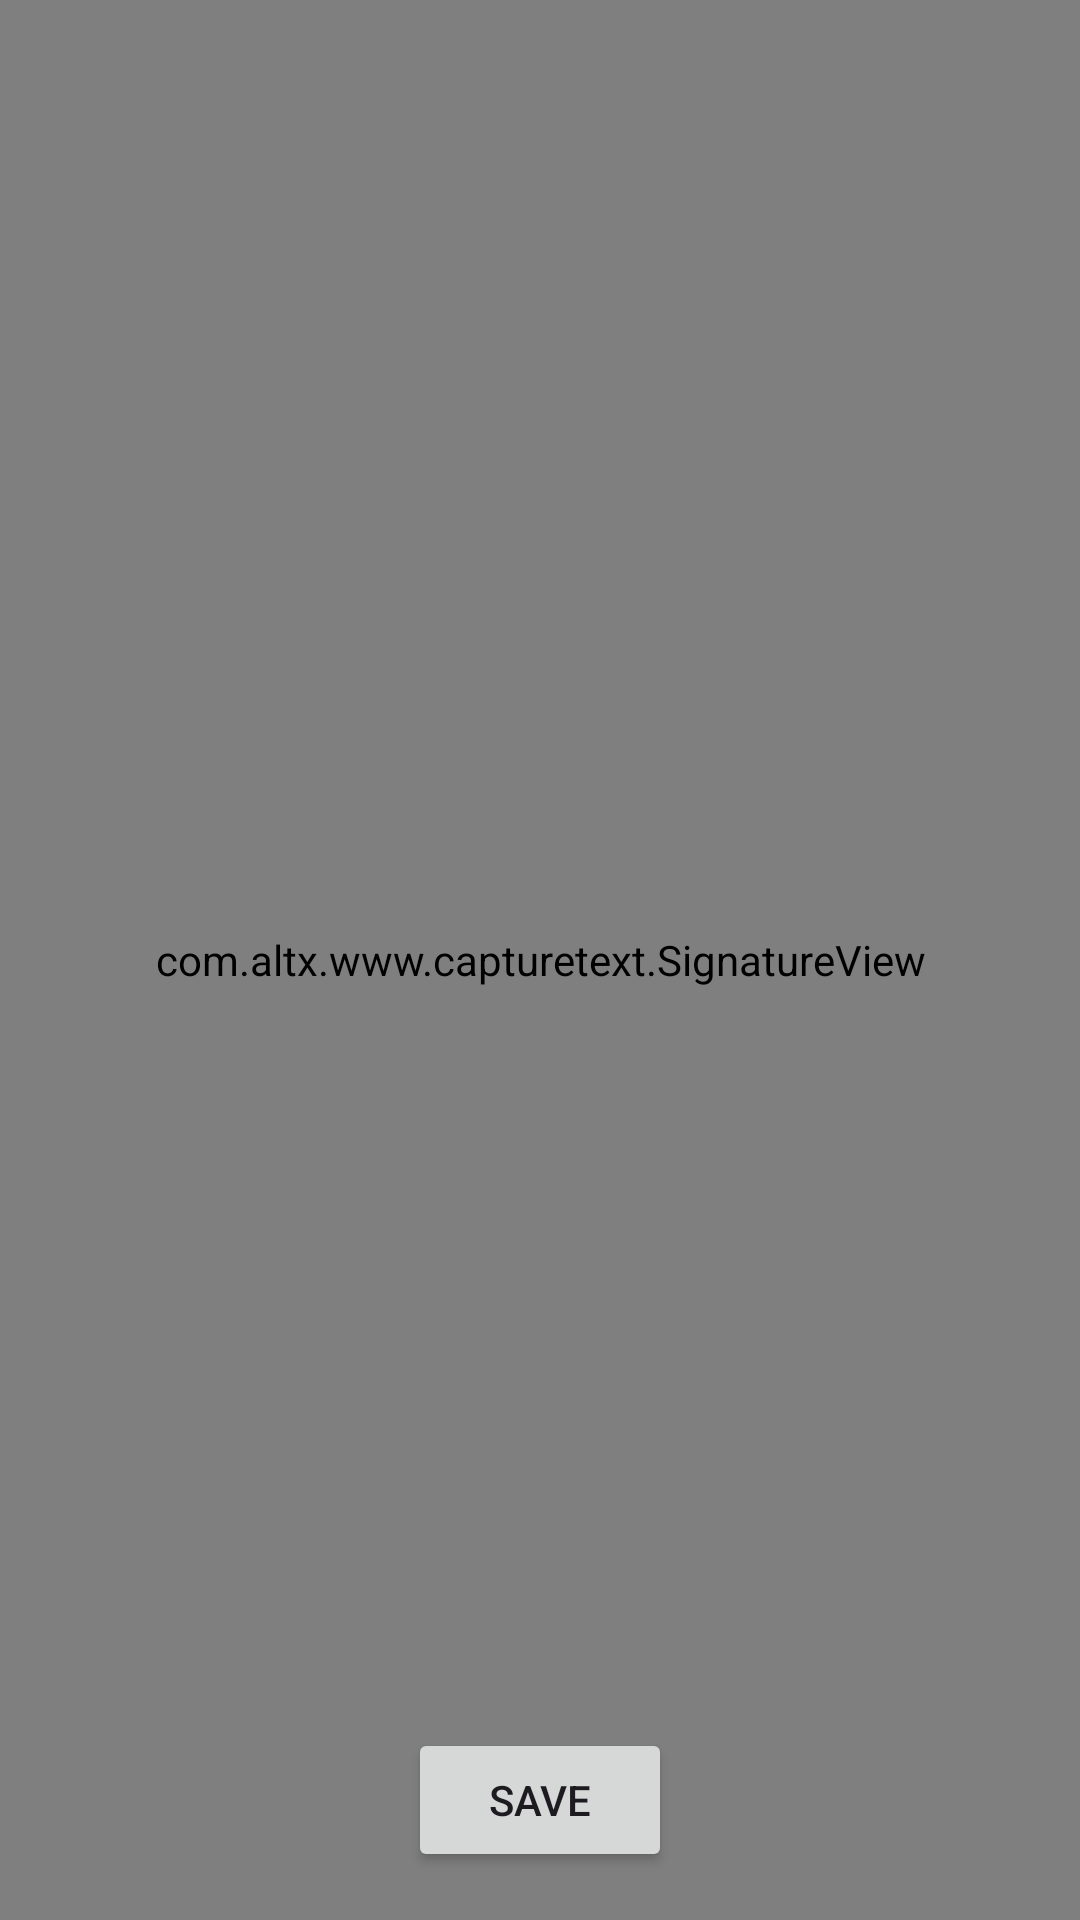

Layout XML and referenced resources for this Android screen:
<!-- AndroidManifest.xml: application theme Theme.CaptureText -->
<!-- res/layout/activity_main.xml -->
<?xml version="1.0" encoding="utf-8"?>
<RelativeLayout xmlns:android="http://schemas.android.com/apk/res/android"
    xmlns:tools="http://schemas.android.com/tools"
    android:layout_width="match_parent"
    android:layout_height="match_parent"
    tools:context=".MainActivity">

    <com.altx.www.capturetext.SignatureView
        android:id="@+id/signature_view"
        android:layout_width="match_parent"
        android:layout_height="match_parent"
        android:background="@android:color/white"/>

    <Button
        android:id="@+id/btn_save"
        android:layout_width="wrap_content"
        android:layout_height="wrap_content"
        android:text="Save"
        android:layout_alignParentBottom="true"
        android:layout_centerHorizontal="true"
        android:layout_marginBottom="16dp"/>
</RelativeLayout>
<!-- resources referenced by this layout -->
<resources>
  <style name="Theme.CaptureText" parent="Base.Theme.CaptureText" />
  <style name="Base.Theme.CaptureText" parent="Theme.Material3.DayNight.NoActionBar">
          
          
      </style>
</resources>
